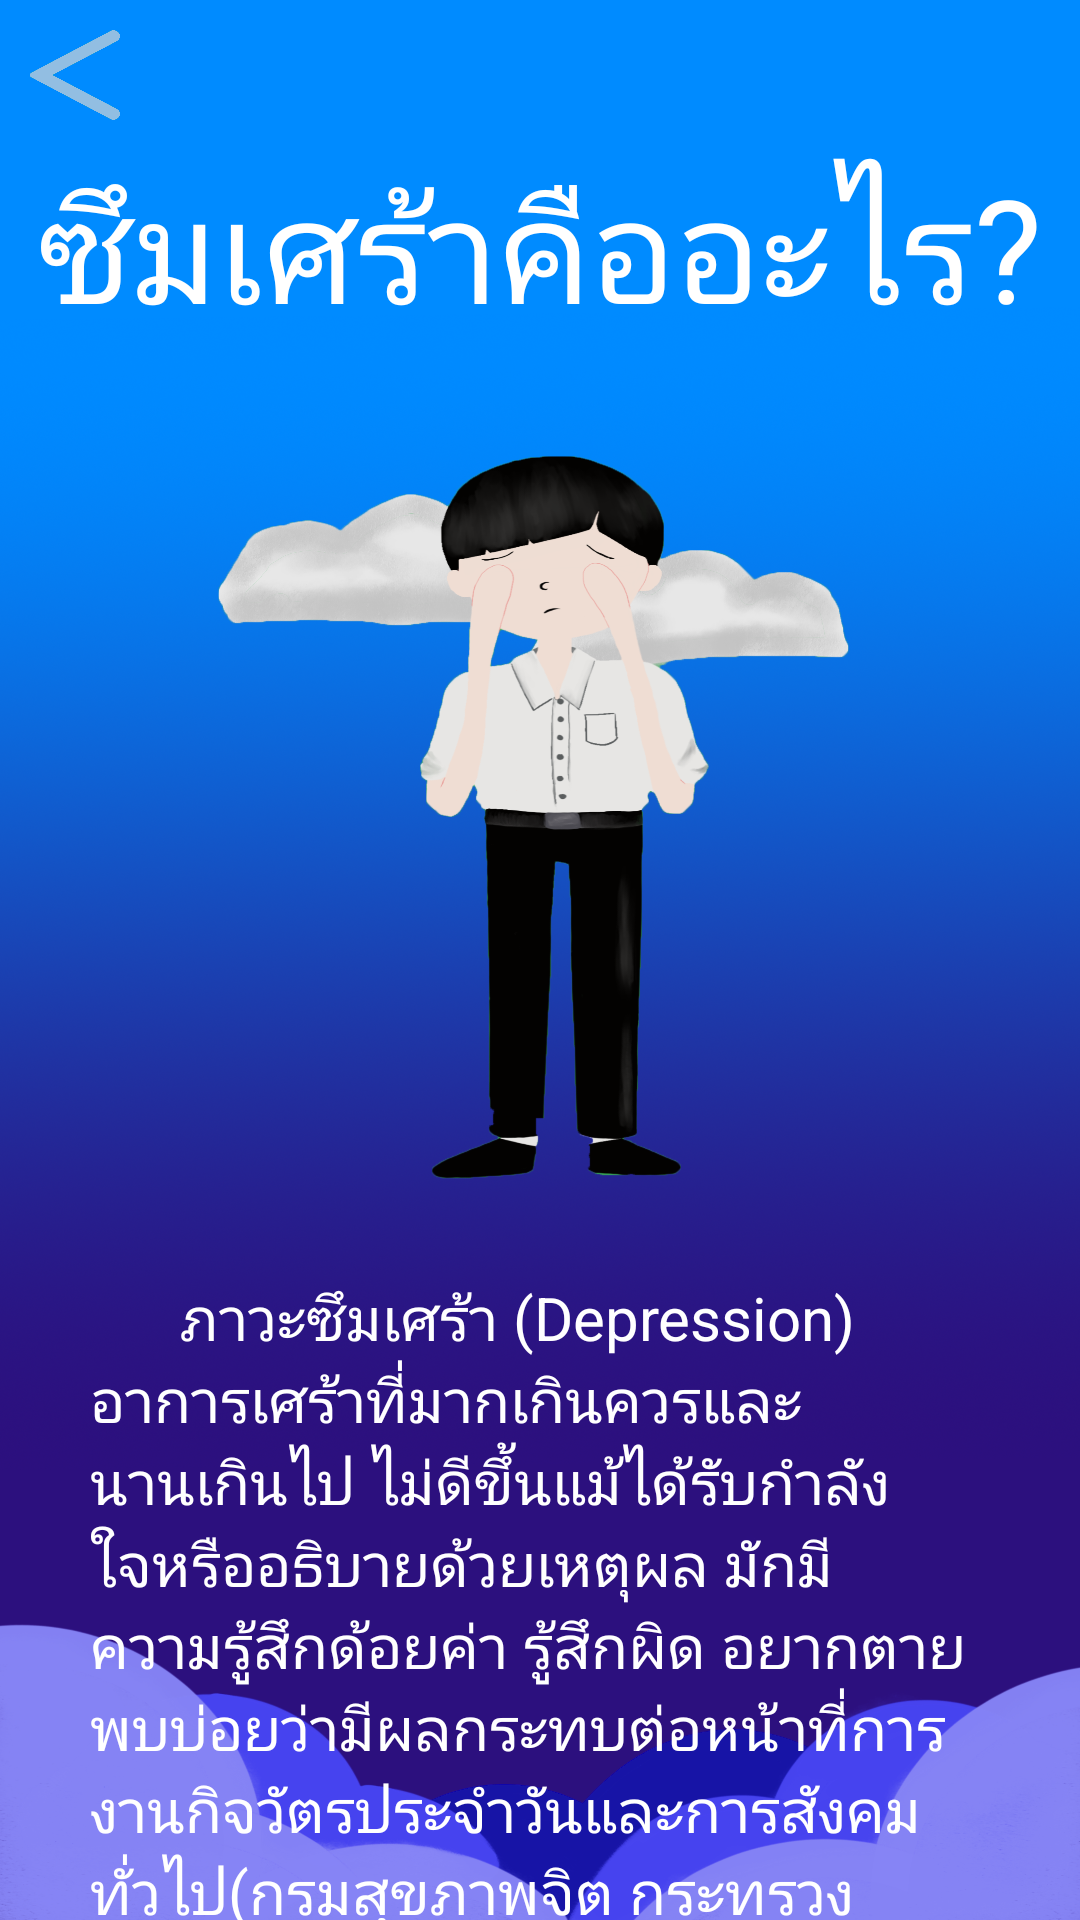

Write the Android layout XML for this screen, with the resource values it uses.
<!-- AndroidManifest.xml: application theme AppTheme -->
<!-- res/layout/whatissad.xml -->
<?xml version="1.0" encoding="utf-8"?>
<RelativeLayout  xmlns:android="http://schemas.android.com/apk/res/android"
    xmlns:tools="http://schemas.android.com/tools"
    android:orientation="vertical"
    android:layout_width="wrap_content"
    android:layout_height="match_parent"
    android:fillViewport="true"
    android:background="@drawable/bgn">

    <Button
        android:id="@+id/backToMainPage"
        android:layout_width="30dp"
        android:layout_height="30dp"
        android:layout_gravity="left"
        android:layout_margin="10dp"
        android:adjustViewBounds="true"
        android:background="@drawable/backbut"
        android:scaleType="fitXY" />

    <ScrollView
        android:id="@+id/scrollView1"
        android:layout_width="wrap_content"
        android:layout_height="wrap_content"
        android:layout_below="@id/scrollView1"
        android:scrollbars="none">

        <LinearLayout
            android:layout_width="match_parent"
            android:layout_height="match_parent"
            android:gravity="center"
            android:orientation="vertical">

            <TextView
                android:layout_width="wrap_content"
                android:layout_height="wrap_content"
                android:text="ซึมเศร้าคืออะไร?"
                android:layout_marginTop="50dp"
                android:layout_gravity="center"
                android:textColor="#ffff"
                android:textSize="48dp"></TextView>

            <ImageView
                android:layout_width="match_parent"
                android:layout_height="match_parent"
                android:adjustViewBounds="true"
                android:maxWidth="400dp"
                android:maxHeight="250dp"
                android:layout_margin="30dp"
                android:scaleType="fitCenter"
                android:src="@drawable/whatissad"></ImageView>

            <TextView
                android:layout_width="wrap_content"
                android:layout_height="match_parent"
                android:textSize="20dp"
                android:maxWidth="400dp"
                android:textColor="#ffff"
                android:layout_marginHorizontal="30dp"
                android:layout_marginBottom="20dp"
                android:text="      ภาวะซึมเศร้า (Depression) อาการเศร้าที่มากเกินควรและนานเกินไป ไม่ดีขึ้นแม้ได้รับกำลังใจหรืออธิบายด้วยเหตุผล
มักมีความรู้สึกด้อยค่า รู้สึกผิด อยากตายพบบ่อยว่ามีผลกระทบต่อหน้าที่การงานกิจวัตรประจำวันและการสังคมทั่วไป(กรมสุขภาพจิต กระทรวงสาธารณสุข, มปป.)"></TextView>

            <Button
                android:id="@+id/meaning"
                android:layout_width="wrap_content"
                android:layout_height="wrap_content"
                android:layout_marginHorizontal="20dp"
                android:layout_weight="10"
                android:background="@drawable/topic"
                android:text="1. ความหมายเพิ่มเติม"
                android:textAlignment="viewStart"
                android:textColor="#FFFFFF"
                android:textSize="24dp"
                android:visibility="visible"
                tools:visibility="visible"></Button>

            <Button
                android:id="@+id/sadcause"
                android:layout_width="wrap_content"
                android:layout_height="wrap_content"
                android:layout_marginHorizontal="20dp"
                android:layout_weight="10"
                android:background="@drawable/topic"
                android:text="2. สาเหตุ"
                android:textAlignment="viewStart"
                android:textColor="#FFFFFF"
                android:textSize="24dp"
                android:visibility="visible"
                tools:visibility="visible"></Button>

            <Button
                android:id="@+id/sadeffect"
                android:layout_width="wrap_content"
                android:layout_height="wrap_content"
                android:layout_weight="10"
                android:layout_marginHorizontal="20dp"
                android:background="@drawable/topic"
                android:text="3. ผลกระทบ"
                android:textAlignment="viewStart"
                android:textColor="#FFFFFF"
                android:textSize="24dp"
                android:visibility="visible"
                tools:visibility="visible"></Button>

            <Button
            android:id="@+id/sedtest"
            android:layout_width="wrap_content"
            android:layout_height="wrap_content"
            android:layout_weight="10"
            android:layout_marginHorizontal="20dp"
            android:background="@drawable/topic"
            android:text="4. ทำแบบประเมินซึมเศร้า"
            android:textAlignment="viewStart"
            android:textColor="#FFFFFF"
            android:textSize="24dp"
            android:layout_marginBottom="20dp"
            android:visibility="visible"
            tools:visibility="visible"></Button>

            <Button
                android:id="@+id/fightproblem"
                android:layout_width="wrap_content"
                android:layout_height="wrap_content"
                android:layout_weight="10"
                android:layout_marginHorizontal="20dp"
                android:background="@drawable/topic"
                android:text="5. การเผชิญปัญหา"
                android:textAlignment="viewStart"
                android:textColor="#FFFFFF"
                android:textSize="24dp"
                android:layout_marginBottom="20dp"
                android:visibility="visible"
                tools:visibility="visible"></Button>

        </LinearLayout>
    </ScrollView>
</RelativeLayout >
<!-- resources referenced by this layout -->
<resources>
  <!-- drawable backbut: png bitmap (drawable-xhdpi, 45860 bytes) -->
  <!-- drawable bgn: png bitmap (drawable-xhdpi, 695356 bytes) -->
  <!-- drawable topic: png bitmap (drawable-xhdpi, 2932 bytes) -->
  <!-- drawable whatissad: png bitmap (drawable-xhdpi, 351893 bytes) -->
  <style name="AppTheme" parent="Theme.AppCompat.Light.NoActionBar">
          
          <item name="colorPrimary">@color/colorPrimary</item>
          <item name="colorPrimaryDark">@color/colorPrimaryDark</item>
          <item name="colorAccent">@color/colorAccent</item>
      </style>
  <!-- not gathered from this repository: default colours our renderer supplied (Android Studio template values) -->
  <color name="colorPrimary">#FF6200EE</color>
  <color name="colorPrimaryDark">#FF3700B3</color>
  <color name="colorAccent">#FF03DAC5</color>
</resources>
